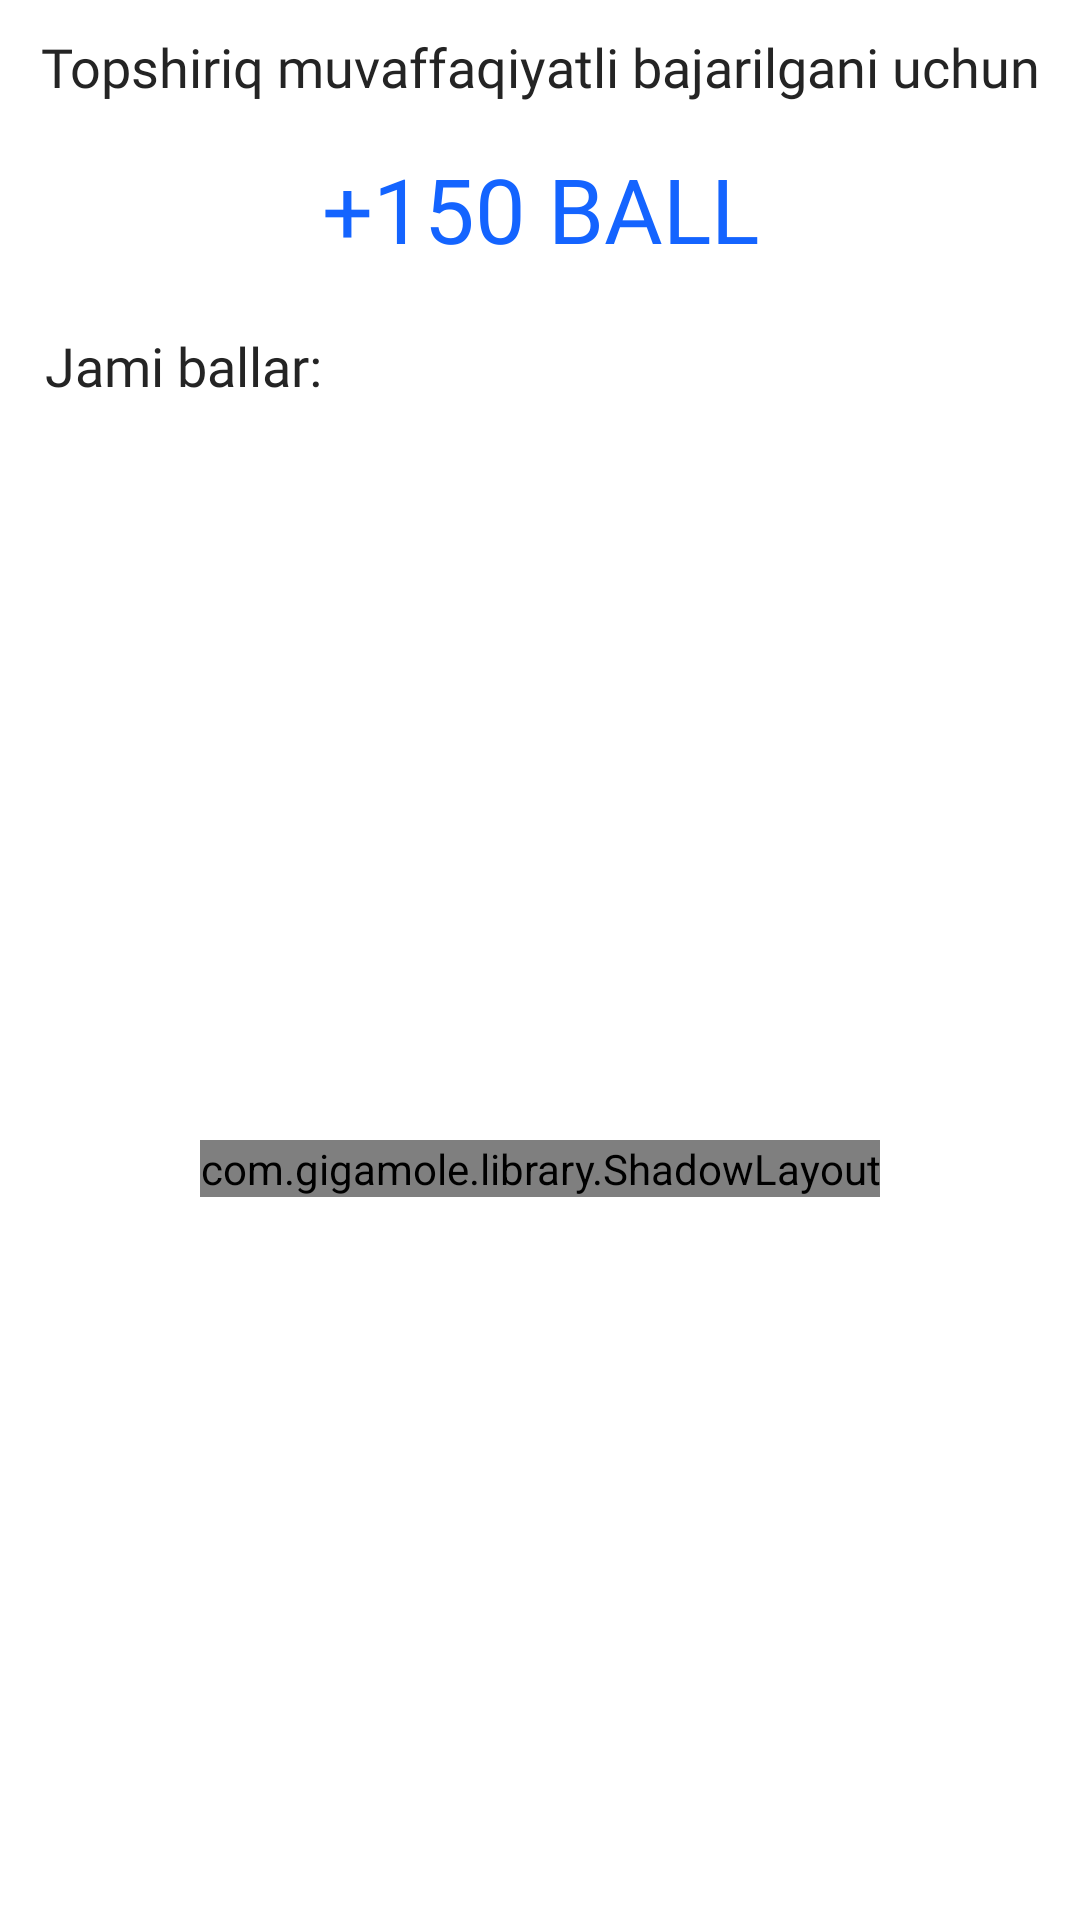

The Android layout XML behind this screen, and the referenced resources:
<!-- AndroidManifest.xml: application theme Theme.Skandinav -->
<!-- res/layout/info_dialog_3.xml -->
<?xml version="1.0" encoding="utf-8"?>
<androidx.constraintlayout.widget.ConstraintLayout xmlns:android="http://schemas.android.com/apk/res/android"
    xmlns:app="http://schemas.android.com/apk/res-auto"
    android:layout_width="match_parent"
    android:layout_height="wrap_content">

    <TextView
        android:id="@+id/title"
        android:layout_width="wrap_content"
        android:layout_height="wrap_content"
        android:layout_marginTop="10dp"
        android:fontFamily="@font/montserrat_medium"
        android:gravity="center"
        android:text="Topshiriq muvaffaqiyatli bajarilgani uchun"
        android:textColor="@color/main_text_color"
        android:textSize="18sp"
        app:layout_constraintLeft_toLeftOf="parent"
        app:layout_constraintRight_toRightOf="parent"
        app:layout_constraintTop_toTopOf="parent" />

    <TextView
        android:id="@+id/point"
        android:layout_width="match_parent"
        android:layout_height="wrap_content"
        android:layout_marginLeft="10dp"
        android:layout_marginRight="10dp"
        android:fontFamily="@font/montserrat_bold"
        android:gravity="center"
        android:padding="15dp"
        android:text="+150 BALL"
        android:textColor="@color/main_blue"
        android:textSize="30sp"
        app:layout_constraintLeft_toLeftOf="parent"
        app:layout_constraintRight_toRightOf="parent"
        app:layout_constraintTop_toBottomOf="@id/title" />

    <TextView
        android:id="@+id/all_points"
        android:layout_width="match_parent"
        android:layout_height="wrap_content"
        android:layout_marginLeft="10dp"
        android:layout_marginRight="10dp"
        android:fontFamily="@font/montserrat_medium"
        android:gravity="start"
        android:padding="5dp"
        android:text="Jami ballar: "
        android:textColor="@color/main_text_color"
        android:textSize="18sp"
        app:layout_constraintLeft_toLeftOf="parent"
        app:layout_constraintRight_toRightOf="parent"
        app:layout_constraintTop_toBottomOf="@id/point" />

    <com.gigamole.library.ShadowLayout
        android:layout_width="wrap_content"
        android:layout_height="wrap_content"
        app:layout_constraintBottom_toBottomOf="parent"
        app:layout_constraintLeft_toLeftOf="parent"
        app:layout_constraintRight_toRightOf="parent"
        app:layout_constraintTop_toBottomOf="@id/all_points"
        app:sl_shadow_angle="45"
        app:sl_shadow_color="@color/main_blue"
        app:sl_shadow_distance="5dp"
        app:sl_shadow_radius="10dp"
        app:sl_shadowed="true">

        <androidx.cardview.widget.CardView
            android:layout_width="match_parent"
            android:layout_height="50dp"
            app:cardBackgroundColor="@color/main_blue"
            app:cardCornerRadius="15dp">

            <LinearLayout
                android:id="@+id/ok"
                android:layout_width="match_parent"
                android:layout_height="match_parent"
                android:layout_gravity="center"
                android:clickable="true"
                android:focusable="true"
                android:foreground="?selectableItemBackground"
                android:gravity="center"
                android:orientation="horizontal"
                android:paddingStart="30dp"
                android:paddingEnd="30dp">

                <TextView
                    android:layout_width="wrap_content"
                    android:layout_height="match_parent"
                    android:background="@null"
                    android:fontFamily="@font/montserrat_medium"
                    android:gravity="center"
                    android:text="Tushunarli"
                    android:textAllCaps="false"
                    android:textColor="@android:color/white"
                    android:textSize="16sp" />

            </LinearLayout>

        </androidx.cardview.widget.CardView>

    </com.gigamole.library.ShadowLayout>

</androidx.constraintlayout.widget.ConstraintLayout>
<!-- resources referenced by this layout -->
<resources>
  <color name="main_blue">#1464FF</color>
  <color name="main_text_color">#242424</color>
  <style name="Theme.Skandinav" parent="Theme.MaterialComponents.Light.NoActionBar">
          
          <item name="colorPrimary">@color/purple_500</item>
          <item name="colorPrimaryVariant">@color/purple_700</item>
          <item name="colorOnPrimary">@color/white</item>
          
          <item name="colorSecondary">@color/black</item>
          <item name="colorSecondaryVariant">@color/teal_700</item>
          <item name="colorOnSecondary">@color/black</item>
          
          <item name="android:statusBarColor" tools:targetApi="l">?attr/colorPrimaryVariant</item>
          
          <item name="android:windowTranslucentStatus">true</item>
          <item name="android:windowTranslucentNavigation">true</item>
          <item name="android:windowLightStatusBar" tools:targetApi="m">true</item>
      </style>
  <color name="purple_500">#1464FF</color>
  <color name="purple_700">#1464FF</color>
  <color name="white">#FFFFFFFF</color>
  <color name="black">#FF000000</color>
  <color name="teal_700">#FF018786</color>
</resources>
